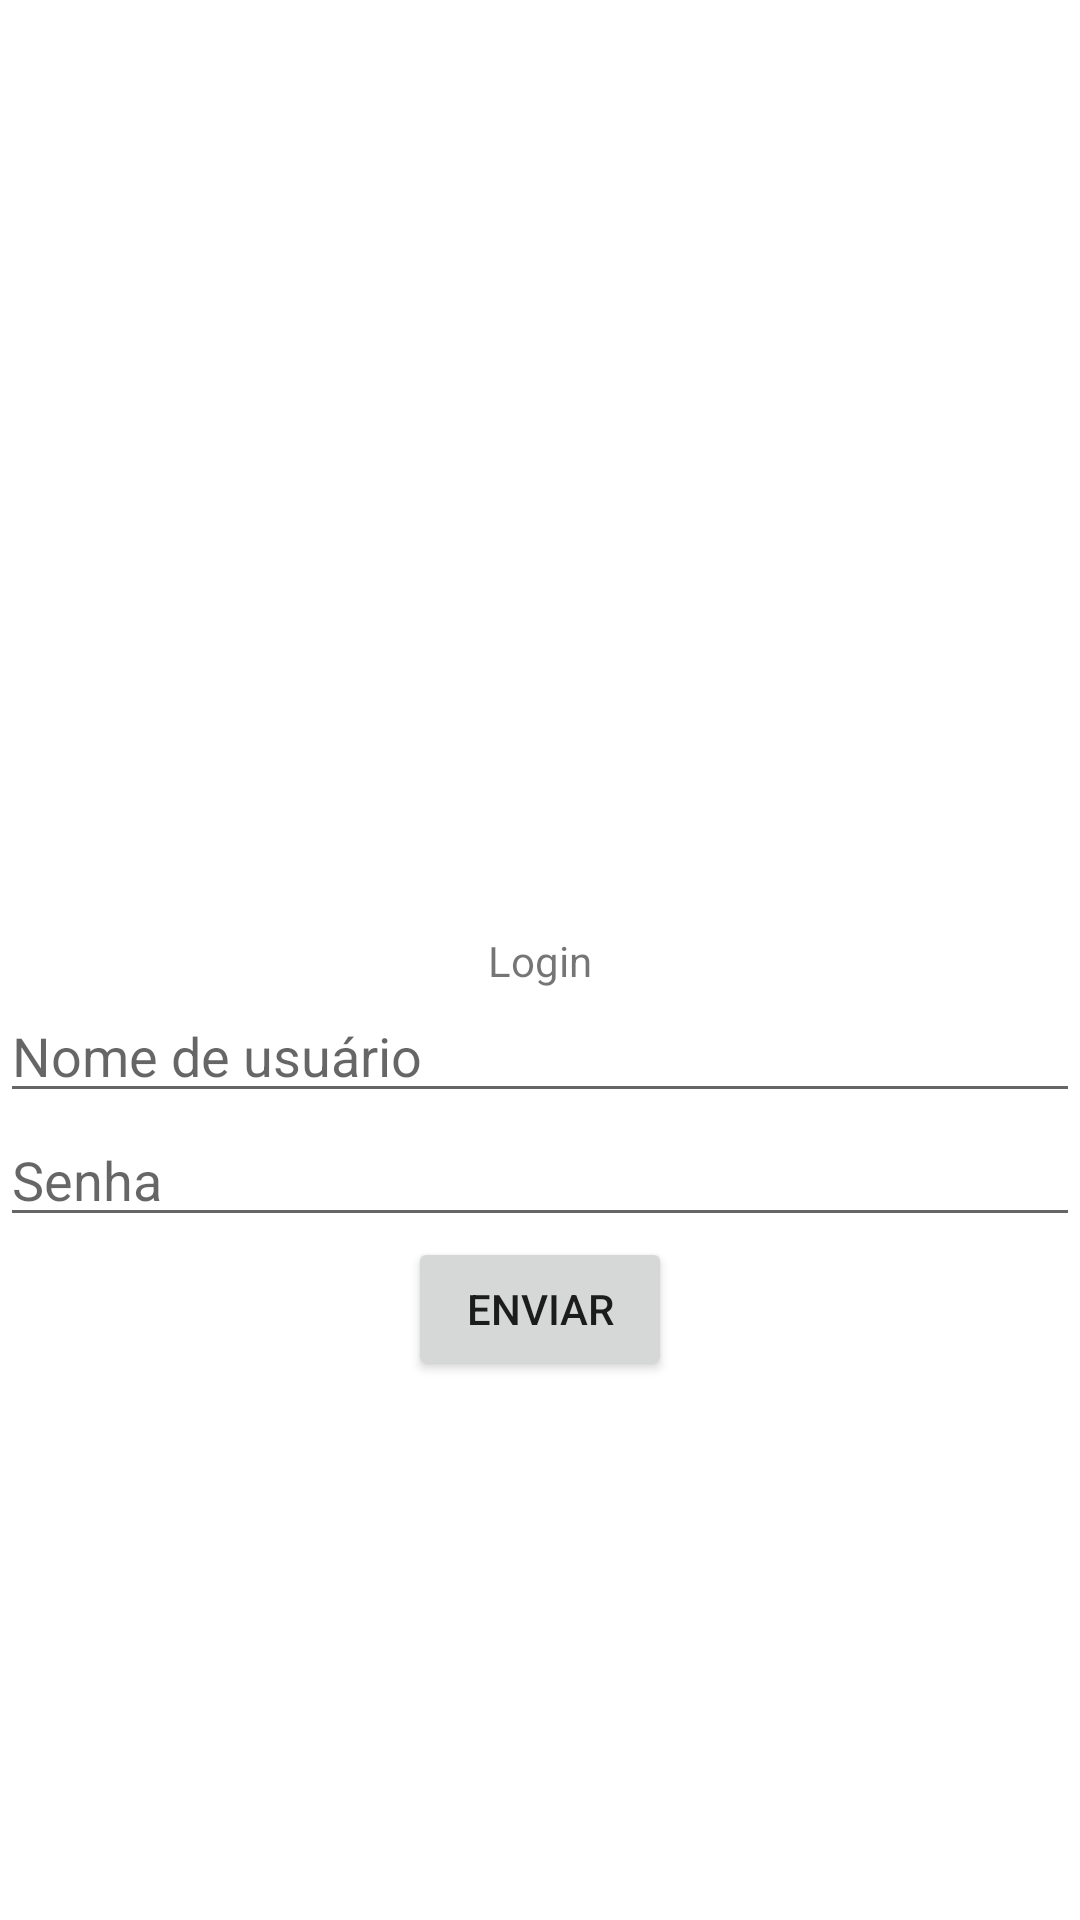

Write the Android layout XML for this screen, with the resource values it uses.
<!-- AndroidManifest.xml: application theme Theme.Gs1 -->
<!-- res/layout/activity_login.xml -->
<?xml version="1.0" encoding="utf-8"?>
<androidx.constraintlayout.widget.ConstraintLayout xmlns:android="http://schemas.android.com/apk/res/android"
    xmlns:app="http://schemas.android.com/apk/res-auto"
    xmlns:tools="http://schemas.android.com/tools"
    android:layout_width="match_parent"
    android:layout_height="match_parent"
    tools:context=".MainActivity">

    <TextView
        android:layout_width="wrap_content"
        android:layout_height="wrap_content"
        android:text="Login"
        android:id="@+id/text_login"
        app:layout_constraintBottom_toBottomOf="parent"
        app:layout_constraintEnd_toEndOf="parent"
        app:layout_constraintStart_toStartOf="parent"
        app:layout_constraintTop_toTopOf="parent" />
    <EditText
        android:id="@+id/usernameEditText"
        android:layout_width="match_parent"
        android:layout_height="wrap_content"
        android:hint="Nome de usuário"
        app:layout_constraintTop_toBottomOf="@id/text_login"
        />

    <EditText
        android:id="@+id/passwordEditText"
        android:layout_width="match_parent"
        android:layout_height="wrap_content"
        android:inputType="textPassword"
        android:hint="Senha"
        app:layout_constraintTop_toBottomOf="@id/usernameEditText"

        />

    <Button
        android:layout_width="wrap_content"
        android:layout_height="wrap_content"
        android:id="@+id/button_login"
        android:text="Enviar"
        app:layout_constraintTop_toBottomOf="@id/passwordEditText"
        app:layout_constraintStart_toStartOf="parent"
        app:layout_constraintEnd_toEndOf="parent"
        />



</androidx.constraintlayout.widget.ConstraintLayout>
<!-- resources referenced by this layout -->
<resources>
  <style name="Theme.Gs1" parent="Theme.MaterialComponents.DayNight.DarkActionBar">
          
          <item name="colorPrimary">@color/purple_500</item>
          <item name="colorPrimaryVariant">@color/purple_700</item>
          <item name="colorOnPrimary">@color/white</item>
          
          <item name="colorSecondary">@color/teal_200</item>
          <item name="colorSecondaryVariant">@color/teal_700</item>
          <item name="colorOnSecondary">@color/black</item>
          
          <item name="android:statusBarColor">?attr/colorPrimaryVariant</item>
          
      </style>
  <!-- not gathered from this repository: default colours our renderer supplied (Android Studio template values) -->
  <color name="purple_500">#FF6200EE</color>
  <color name="purple_700">#FF3700B3</color>
  <color name="teal_200">#FF03DAC5</color>
  <color name="teal_700">#FF018786</color>
  <color name="black">#FF000000</color>
  <color name="white">#FFFFFFFF</color>
</resources>
